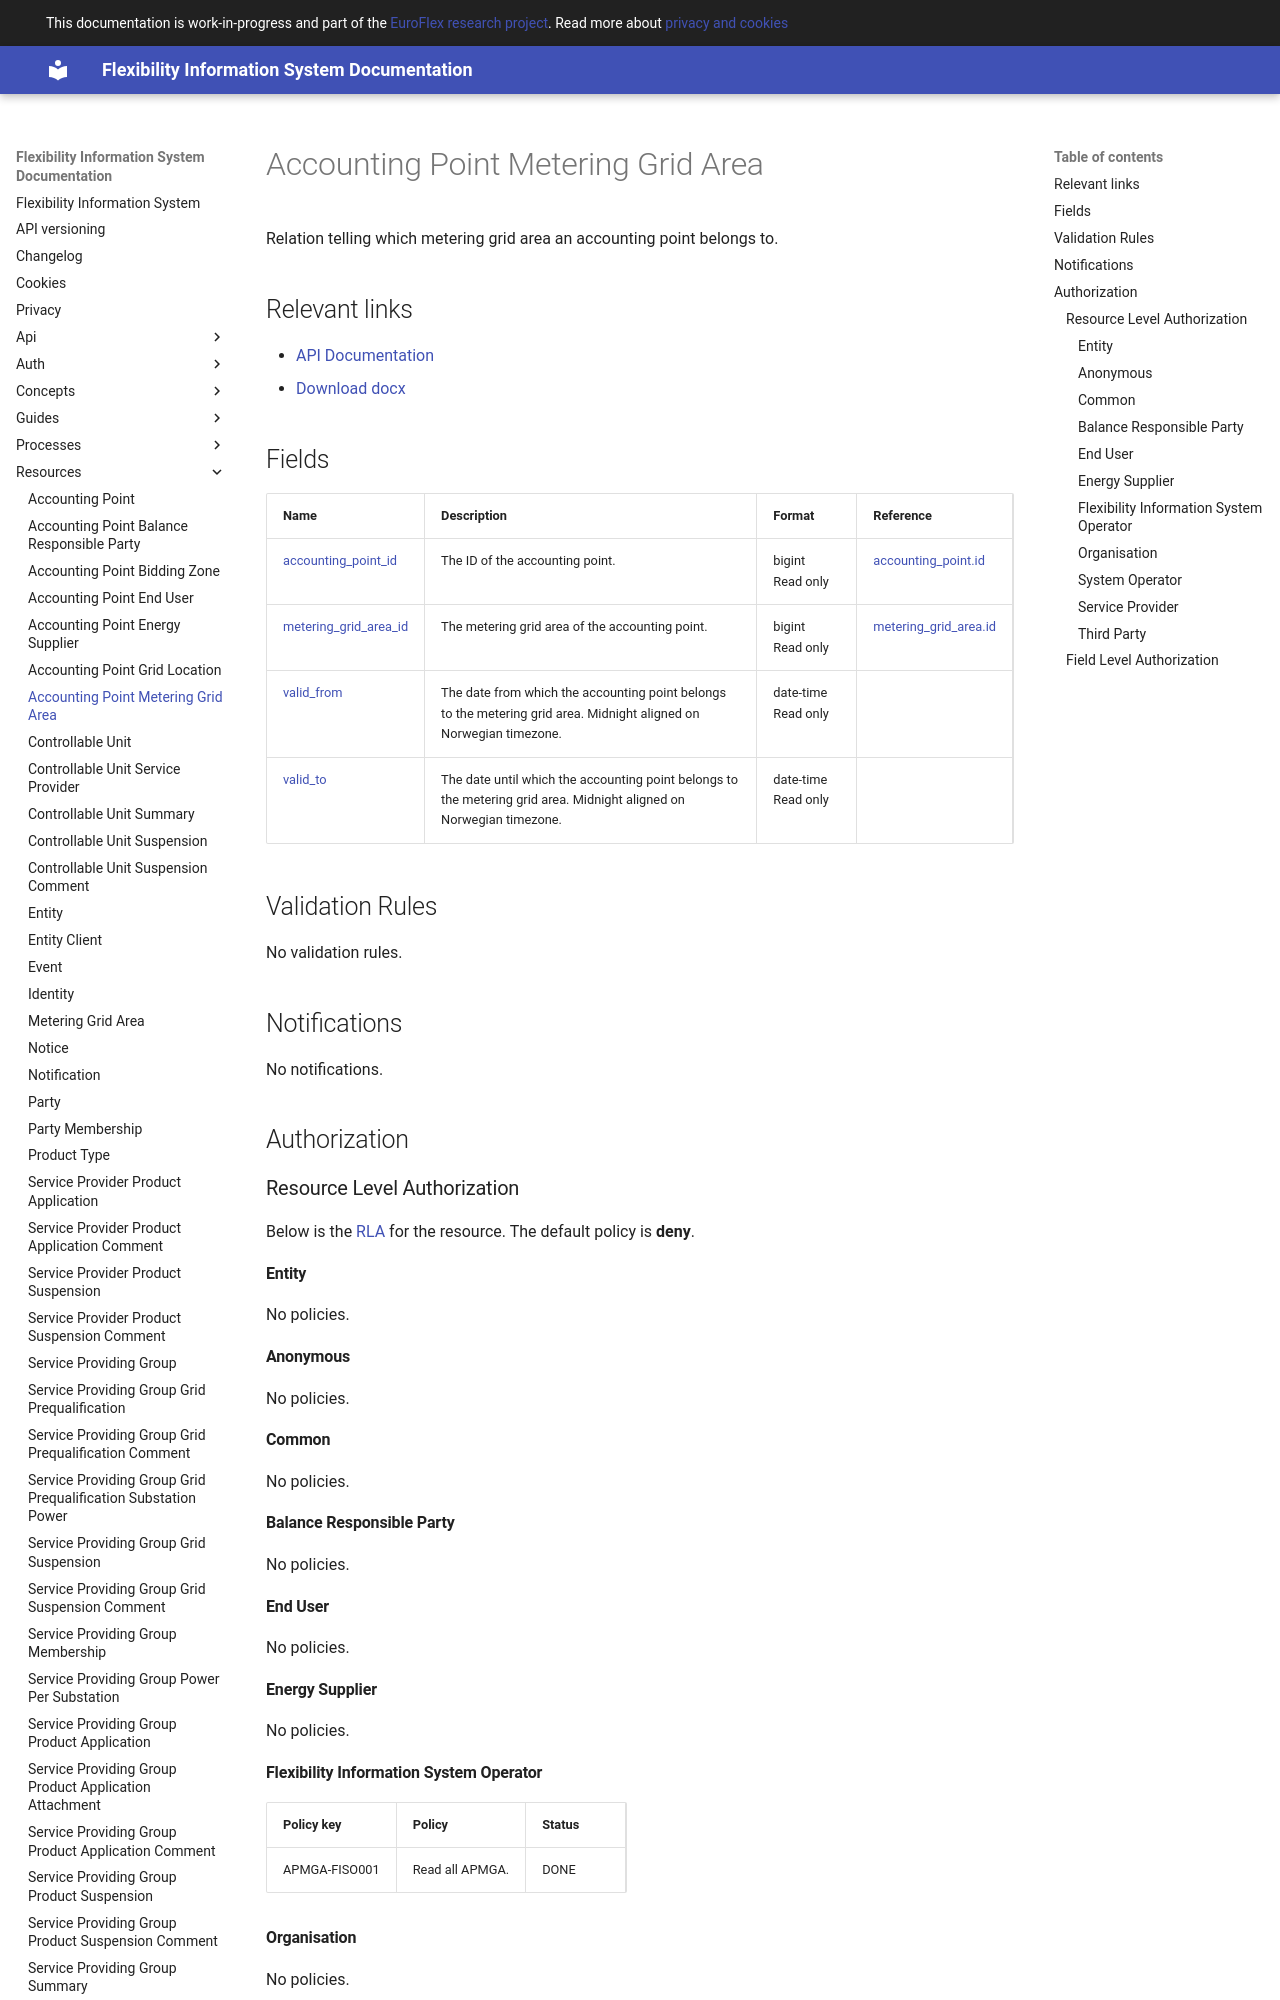

repository: elhub/flex-information-system · page: resources/accounting_point_metering_grid_area/index.html · generator: mkdocs

# Accounting Point Metering Grid Area

Relation telling which metering grid area an accounting point belongs to.

## Relevant links

* [API Documentation](../api/v1/index.html#/operations/list_accounting_point_metering_grid_area)
* [Download docx](../download/accounting_point_metering_grid_area.docx)

## Fields

| Name                                                                                                | Description                                                                                                          | Format                  | Reference                                               |
|-----------------------------------------------------------------------------------------------------|----------------------------------------------------------------------------------------------------------------------|-------------------------|---------------------------------------------------------|
| <a name="field-accounting_point_id" href="#field-accounting_point_id">accounting_point_id</a>       | The ID of the accounting point.                                                                                      | bigint<br/>Read only    | [accounting_point.id](accounting_point.md#field-id)     |
| <a name="field-metering_grid_area_id" href="#field-metering_grid_area_id">metering_grid_area_id</a> | The metering grid area of the accounting point.                                                                      | bigint<br/>Read only    | [metering_grid_area.id](metering_grid_area.md#field-id) |
| <a name="field-valid_from" href="#field-valid_from">valid_from</a>                                  | The date from which the accounting point belongs to the metering grid area. Midnight aligned on Norwegian timezone.  | date-time<br/>Read only |                                                         |
| <a name="field-valid_to" href="#field-valid_to">valid_to</a>                                        | The date until which the accounting point belongs to the metering grid area. Midnight aligned on Norwegian timezone. | date-time<br/>Read only |                                                         |

## Validation Rules

No validation rules.

## Notifications

No notifications.

## Authorization

### Resource Level Authorization

Below is the [RLA](../auth/authz-model.md#resource-level-authorization-rla)
for the
resource. The default policy is **deny**.

#### Entity

No policies.

#### Anonymous

No policies.

#### Common

No policies.

#### Balance Responsible Party

No policies.

#### End User

No policies.

#### Energy Supplier

No policies.
